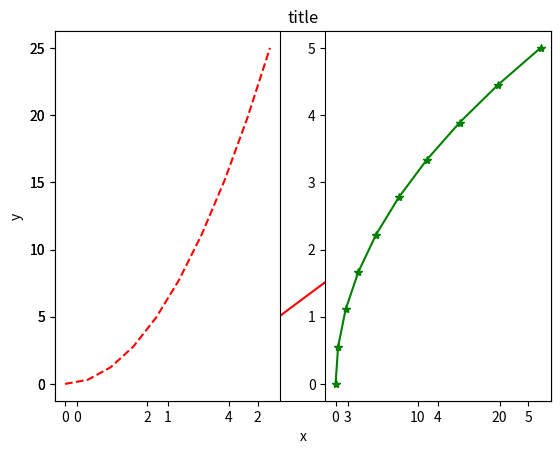
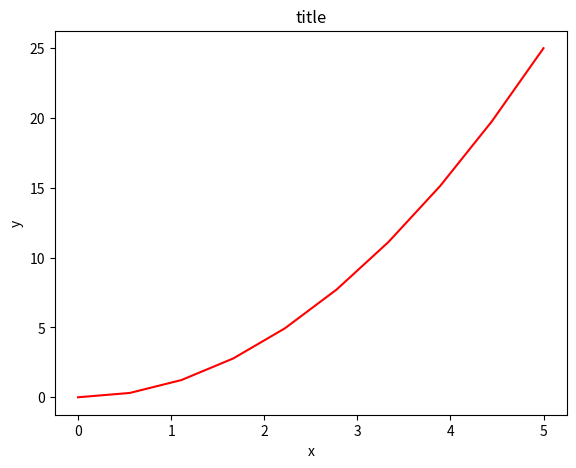
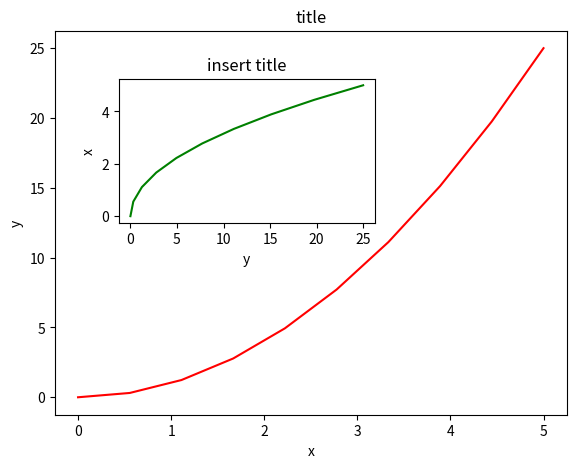
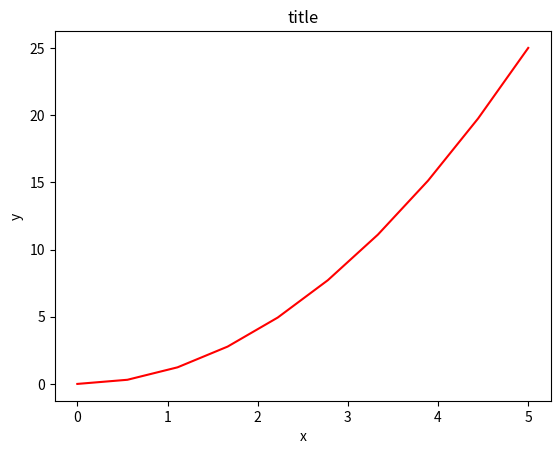
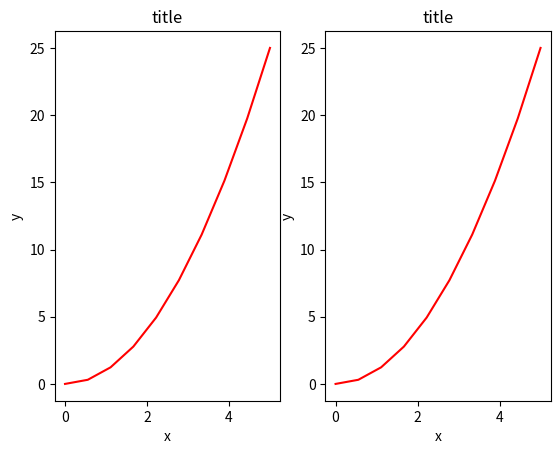
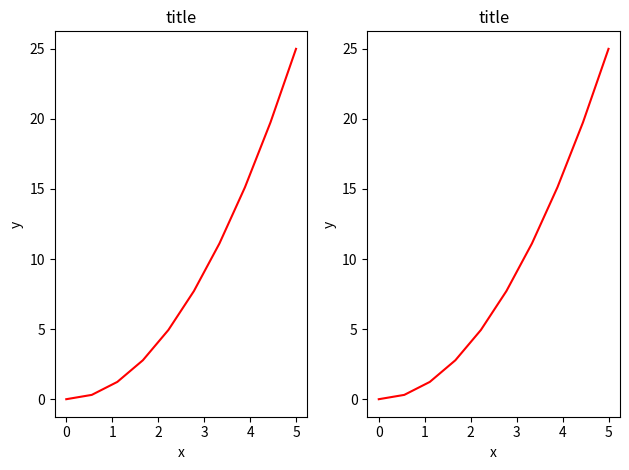

Write the Python code that produced these figures, in order.
from pylab import *
import numpy as np
import matplotlib
import matplotlib.pyplot as plt


x = np.linspace(0, 5, 10)
y = x ** 2

figure()
plot(x, y, 'r')
xlabel('x')
ylabel('y')
title('title')
show()

subplot(1, 2, 1)
plot(x, y, 'r--')
subplot(1, 2, 2)
plot(y, x, 'g*-')
show()

fig = plt.figure()
axes = fig.add_axes([00.1, 0.1, 0.8, 0.8])
axes.plot(x, y, 'r')
axes.set_xlabel('x')
axes.set_ylabel('y')
axes.set_title('title')
show()

fig = plt.figure()
axes1 = fig.add_axes([0.1, 0.1, 0.8, 0.8])
axes2 = fig.add_axes([0.2, 0.5, 0.4, 0.3])

axes1.plot(x, y, 'r')
axes1.set_xlabel('x')
axes1.set_ylabel('y')
axes1.set_title('title')

axes2.plot(y, x, 'g')
axes2.set_xlabel('y')
axes2.set_ylabel('x')
axes2.set_title('insert title')
show()

# Kontynuacja z poprzedniej lekcji

fig, axes = plt.subplots()

axes.plot(x, y, 'r')
axes.set_xlabel('x')
axes.set_ylabel('y')
axes.set_title('title')
show()

fig2, axes = plt. subplots(nrows=1, ncols=2)
for ax in axes:
    ax.plot(x, y, 'r')
    ax.set_xlabel('x')
    ax.set_ylabel('y')
    ax.set_title('title')
show()

fig3, axes = plt.subplots(nrows=1, ncols=2)
for ax in axes:
    ax.plot(x, y, 'r')
    ax.set_xlabel('x')
    ax.set_ylabel('y')
    ax.set_title('title')

fig3.tight_layout()
show()
